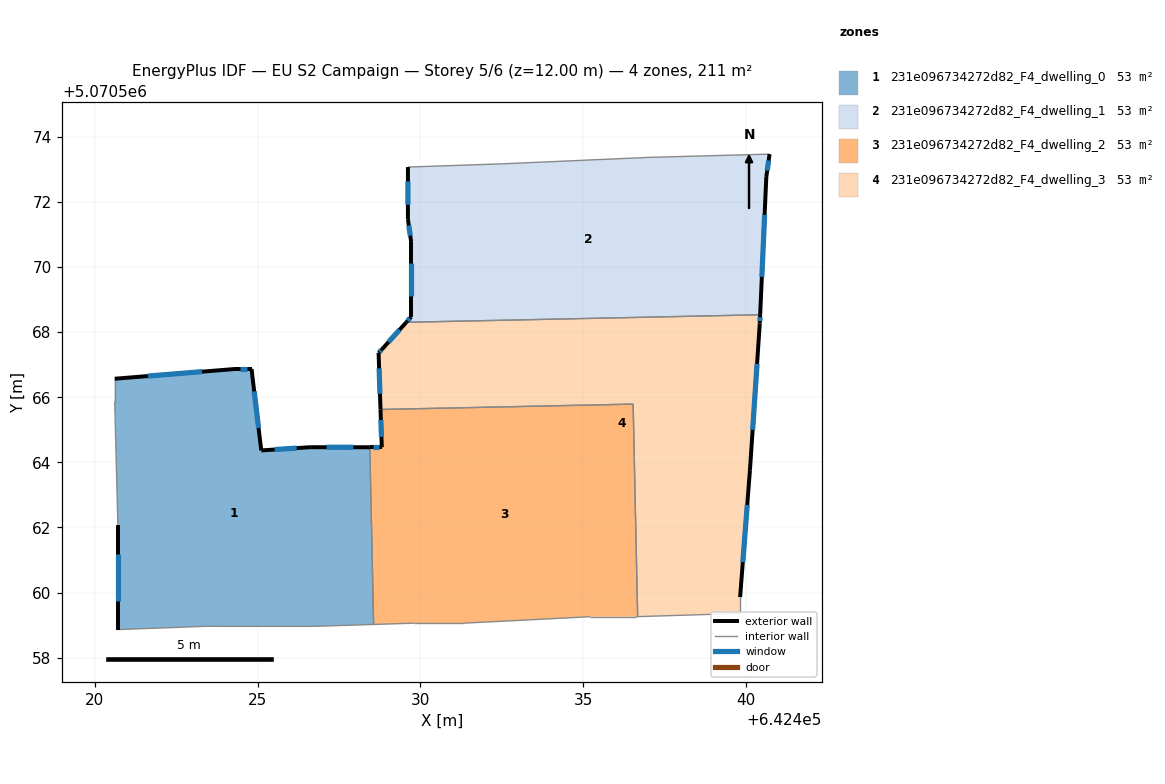
=== STOREY PLAN SPEC (per zone: floor XY polygon, exterior-wall plan segments, windows/doors) ===
zone 1: 231e096734272d82_F4_dwelling_0  (52.8 m²)
  floor: (642428.45, 5070564.46) (642428.56, 5070559.02) (642426.71, 5070558.96) (642423.41, 5070558.96) (642420.71, 5070558.86) (642420.71, 5070562.07) (642420.61, 5070565.87) (642420.61, 5070566.57) (642424.31, 5070566.87) (642424.81, 5070566.87) (642425.11, 5070564.37) (642426.61, 5070564.46)
  exterior wall: (642420.71, 5070562.07) – (642420.71, 5070558.86)  [3.2 m]
    window: (642420.71, 5070561.18) – (642420.71, 5070559.74)  [1.9 m²]
  exterior wall: (642424.31, 5070566.87) – (642420.61, 5070566.57)  [3.7 m]
    window: (642423.29, 5070566.79) – (642421.63, 5070566.65)  [2.3 m²]
  exterior wall: (642424.81, 5070566.87) – (642424.31, 5070566.87)  [0.5 m]
    window: (642424.68, 5070566.87) – (642424.45, 5070566.87)  [0.3 m²]
  exterior wall: (642425.11, 5070564.37) – (642424.81, 5070566.87)  [2.5 m]
    window: (642425.03, 5070565.05) – (642424.90, 5070566.18)  [1.5 m²]
  exterior wall: (642426.61, 5070564.46) – (642425.11, 5070564.37)  [1.5 m]
    window: (642426.20, 5070564.44) – (642425.53, 5070564.39)  [0.9 m²]
  exterior wall: (642428.45, 5070564.46) – (642426.61, 5070564.46)  [1.8 m]
    window: (642427.94, 5070564.46) – (642427.12, 5070564.46)  [1.1 m²]
  interior walls: 6
zone 2: 231e096734272d82_F4_dwelling_1  (52.8 m²)
  floor: (642440.73, 5070573.47) (642440.63, 5070572.77) (642440.44, 5070568.53) (642429.57, 5070568.30) (642429.72, 5070568.47) (642429.72, 5070570.77) (642429.62, 5070571.47) (642429.62, 5070573.07) (642432.52, 5070573.17) (642437.02, 5070573.37)
  exterior wall: (642429.72, 5070568.47) – (642429.57, 5070568.30)  [0.2 m]
    window: (642429.68, 5070568.42) – (642429.61, 5070568.35)  [0.1 m²]
  exterior wall: (642429.72, 5070570.77) – (642429.72, 5070568.47)  [2.3 m]
    window: (642429.72, 5070570.14) – (642429.72, 5070569.10)  [1.4 m²]
  exterior wall: (642429.62, 5070571.47) – (642429.72, 5070570.77)  [0.7 m]
    window: (642429.64, 5070571.28) – (642429.69, 5070570.96)  [0.4 m²]
  exterior wall: (642429.62, 5070573.07) – (642429.62, 5070571.47)  [1.6 m]
    window: (642429.62, 5070572.63) – (642429.62, 5070571.91)  [1.0 m²]
  exterior wall: (642440.63, 5070572.77) – (642440.73, 5070573.47)  [0.7 m]
    window: (642440.65, 5070572.96) – (642440.70, 5070573.28)  [0.4 m²]
  exterior wall: (642440.44, 5070568.53) – (642440.63, 5070572.77)  [4.2 m]
    window: (642440.49, 5070569.70) – (642440.57, 5070571.60)  [2.6 m²]
  interior walls: 4
zone 3: 231e096734272d82_F4_dwelling_2  (52.8 m²)
  floor: (642436.53, 5070565.79) (642436.67, 5070559.26) (642436.62, 5070559.26) (642435.22, 5070559.26) (642433.32, 5070559.16) (642431.31, 5070559.06) (642429.81, 5070559.06) (642428.56, 5070559.02) (642428.45, 5070564.46) (642428.81, 5070564.46) (642428.77, 5070565.62)
  exterior wall: (642428.81, 5070564.46) – (642428.45, 5070564.46)  [0.4 m]
    window: (642428.71, 5070564.46) – (642428.55, 5070564.46)  [0.2 m²]
  exterior wall: (642428.78, 5070565.62) – (642428.81, 5070564.46)  [1.2 m]
    window: (642428.79, 5070565.30) – (642428.80, 5070564.78)  [0.7 m²]
  interior walls: 9
zone 4: 231e096734272d82_F4_dwelling_3  (52.9 m²)
  floor: (642440.44, 5070568.53) (642440.42, 5070568.26) (642440.12, 5070563.76) (642439.82, 5070559.86) (642439.82, 5070559.36) (642436.67, 5070559.26) (642436.53, 5070565.79) (642428.77, 5070565.62) (642428.72, 5070567.37) (642428.82, 5070567.47) (642429.57, 5070568.30)
  exterior wall: (642439.82, 5070559.86) – (642440.12, 5070563.76)  [3.9 m]
    window: (642439.90, 5070560.93) – (642440.04, 5070562.69)  [2.4 m²]
  exterior wall: (642428.72, 5070567.37) – (642428.78, 5070565.62)  [1.7 m]
    window: (642428.73, 5070566.89) – (642428.76, 5070566.10)  [1.1 m²]
  exterior wall: (642428.82, 5070567.47) – (642428.72, 5070567.37)  [0.1 m]
    window: (642428.79, 5070567.44) – (642428.74, 5070567.39)  [0.1 m²]
  exterior wall: (642429.57, 5070568.30) – (642428.82, 5070567.47)  [1.1 m]
    window: (642429.36, 5070568.07) – (642429.02, 5070567.70)  [0.7 m²]
  exterior wall: (642440.43, 5070568.26) – (642440.44, 5070568.53)  [0.3 m]
    window: (642440.43, 5070568.34) – (642440.43, 5070568.46)  [0.2 m²]
  exterior wall: (642440.12, 5070563.76) – (642440.43, 5070568.26)  [4.5 m]
    window: (642440.21, 5070565.00) – (642440.34, 5070567.02)  [2.7 m²]
  interior walls: 5

=== DERIVED (storey summary) ===
Building: EU S2 Campaign
Storey: 5 of 6  (floor level z = 12.00 m)
Storey gross floor area: 211.4 m²
Zones on this storey: 4
  - 231e096734272d82_F4_dwelling_0: floor 52.8 m²; exterior wall 13.3 m (39.8 m²); 6 window(s) 8.1 m²; WWR 20.2%
  - 231e096734272d82_F4_dwelling_1: floor 52.8 m²; exterior wall 9.8 m (29.3 m²); 6 window(s) 5.9 m²; WWR 20.2%
  - 231e096734272d82_F4_dwelling_2: floor 52.8 m²; exterior wall 1.5 m (4.6 m²); 2 window(s) 0.9 m²; WWR 20.2%
  - 231e096734272d82_F4_dwelling_3: floor 52.9 m²; exterior wall 11.7 m (35.1 m²); 6 window(s) 7.1 m²; WWR 20.2%
Zone adjacency (shared interzone walls):
  - 231e096734272d82_F4_dwelling_0 ↔ 231e096734272d82_F4_dwelling_2
  - 231e096734272d82_F4_dwelling_1 ↔ 231e096734272d82_F4_dwelling_3
  - 231e096734272d82_F4_dwelling_2 ↔ 231e096734272d82_F4_dwelling_3